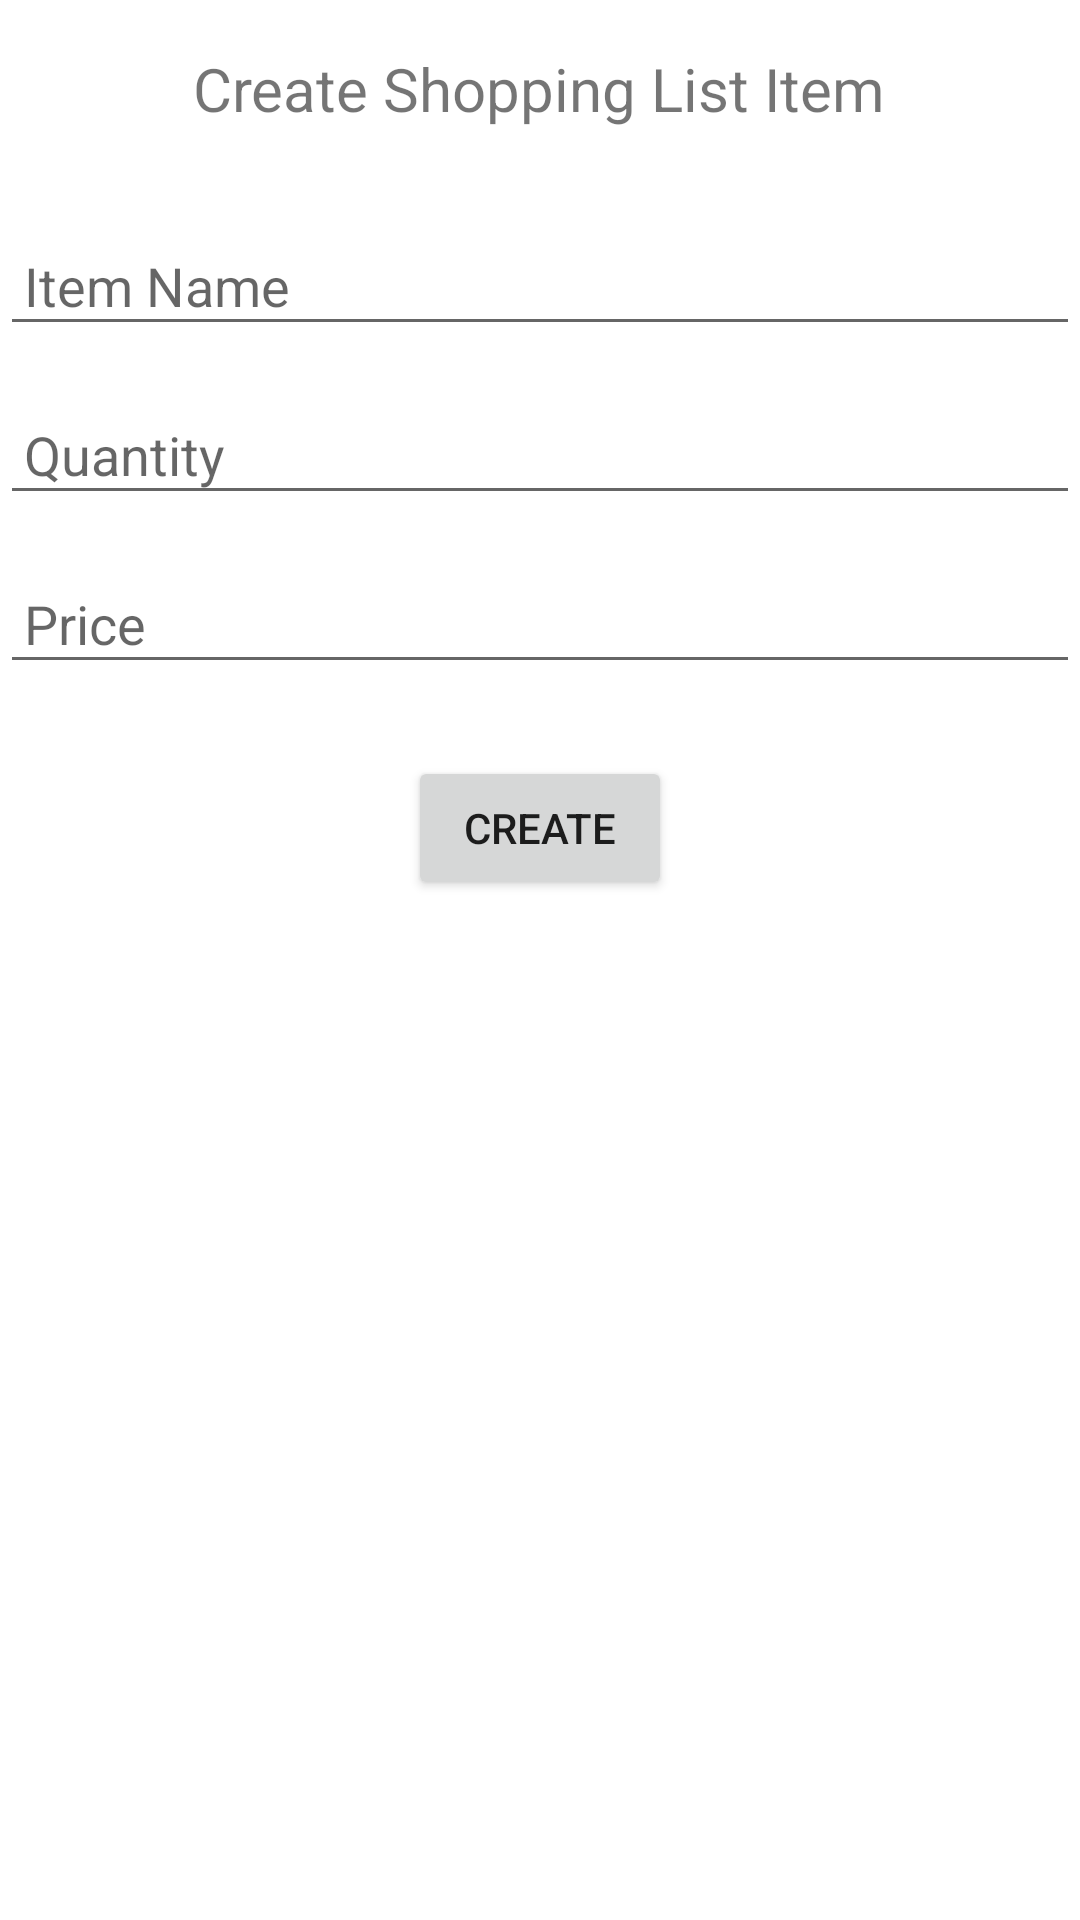

The Android layout XML behind this screen, and the referenced resources:
<!-- AndroidManifest.xml: application theme Theme.HappyApp -->
<!-- res/layout/activity_create_shopping_list_item.xml -->
<?xml version="1.0" encoding="utf-8"?>
<RelativeLayout
    xmlns:android="http://schemas.android.com/apk/res/android"
    xmlns:app="http://schemas.android.com/apk/res-auto"
    xmlns:tools="http://schemas.android.com/tools"
    android:layout_width="match_parent"
    android:layout_height="match_parent"
    tools:context=".CreateShoppingListItem">

    
    <TextView
        android:id="@+id/textViewTitleViewCreating"
        android:layout_width="wrap_content"
        android:layout_height="wrap_content"
        android:text="Create Shopping List Item"
        android:textSize="20sp"
        android:layout_centerHorizontal="true"
        android:layout_marginTop="16dp"
        android:layout_marginBottom="16dp"/>

    
    <EditText
        android:id="@+id/editTextShoppingListItemName"
        android:layout_width="match_parent"
        android:layout_height="wrap_content"
        android:hint="Item Name"
        android:layout_below="@id/textViewTitleViewCreating"
        android:layout_marginTop="16dp"
        android:padding="8dp"/>

    
    <EditText
        android:id="@+id/editTextShoppingListItemQuantity"
        android:layout_width="match_parent"
        android:layout_height="wrap_content"
        android:hint="Quantity"
        android:inputType="number"
        android:layout_below="@id/editTextShoppingListItemName"
        android:layout_marginTop="16dp"
        android:padding="8dp"/>

    
    <EditText
        android:id="@+id/editTextShoppingListItemPrice"
        android:layout_width="match_parent"
        android:layout_height="wrap_content"
        android:hint="Price"
        android:inputType="numberDecimal"
        android:layout_below="@id/editTextShoppingListItemQuantity"
        android:layout_marginTop="16dp"
        android:padding="8dp"/>

    
    <Button
        android:id="@+id/btnCreateShoppingListItem"
        android:layout_width="wrap_content"
        android:layout_height="wrap_content"
        android:text="Create"
        android:layout_below="@id/editTextShoppingListItemPrice"
        android:layout_marginTop="24dp"
        android:layout_centerHorizontal="true"/>

</RelativeLayout>
<!-- resources referenced by this layout -->
<resources>
  <style name="Theme.HappyApp" parent="Theme.MaterialComponents.DayNight.DarkActionBar">
          
          <item name="colorPrimary">@color/purple_500</item>
          <item name="colorPrimaryVariant">@color/purple_700</item>
          <item name="colorOnPrimary">@color/white</item>
          
          <item name="colorSecondary">@color/teal_200</item>
          <item name="colorSecondaryVariant">@color/teal_700</item>
          <item name="colorOnSecondary">@color/black</item>
          
          <item name="android:statusBarColor" tools:targetApi="21">?attr/colorPrimaryVariant</item>
          
      </style>
  <!-- not gathered from this repository: default colours our renderer supplied (Android Studio template values) -->
  <color name="purple_500">#FF6200EE</color>
  <color name="purple_700">#FF3700B3</color>
  <color name="teal_200">#FF03DAC5</color>
  <color name="teal_700">#FF018786</color>
  <color name="black">#FF000000</color>
  <color name="white">#FFFFFFFF</color>
</resources>
